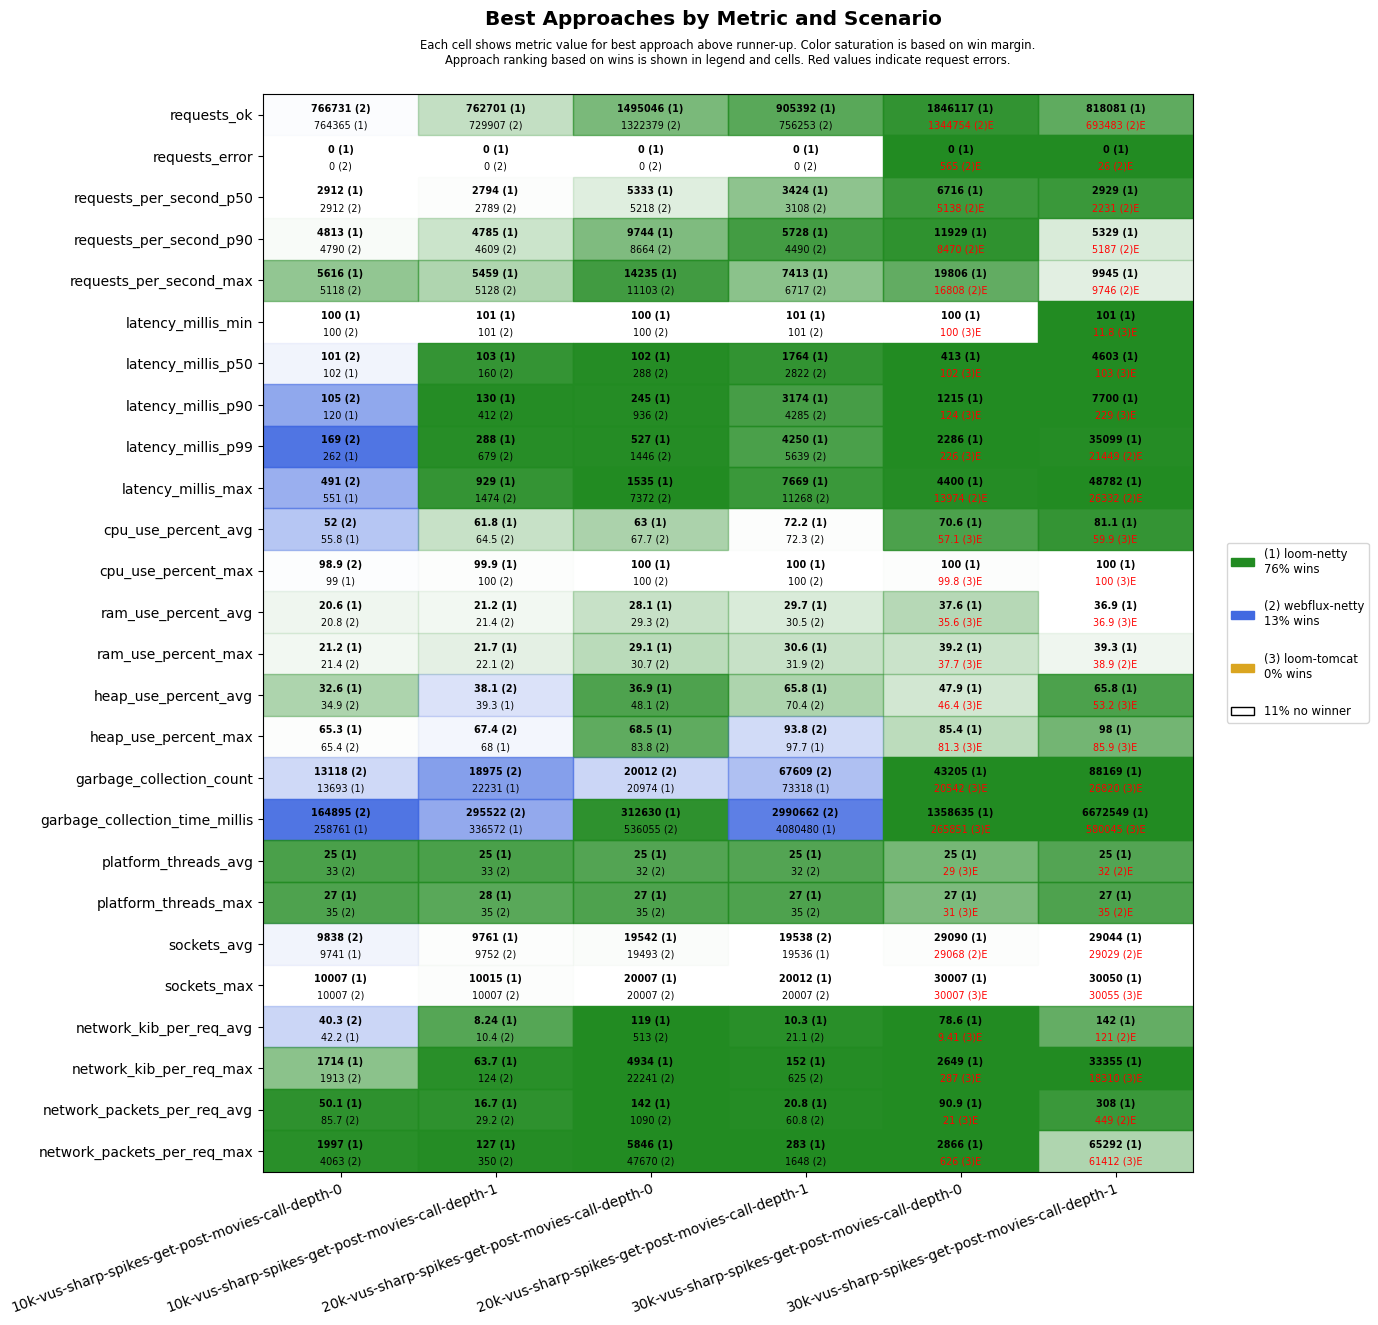

The data file committed next to this chart (first rows):
scenario, approach, requests_ok, requests_error, requests_per_second_p50, requests_per_second_p90, requests_per_second_max, latency_millis_min, latency_millis_p50, latency_millis_p90, latency_millis_p99, latency_millis_max, cpu_use_percent_avg, cpu_use_percent_max, ram_use_percent_avg, ram_use_percent_max, heap_use_percent_avg, heap_use_percent_max, garbage_collection_count, garbage_collection_time_millis, platform_threads_avg, platform_threads_max, sockets_avg, sockets_max
10k-vus-sharp-spikes-get-post-movies-cal…, loom-tomcat, 639466, 15138, 2562, 3969, 4316, 100, 102, 122, 192, 59999, 47.6, 97.3, 19.5, 21.0, 47.1, 79.8, 13490, 214337, 29, 31, 9653, 10007
10k-vus-sharp-spikes-get-post-movies-cal…, loom-netty, 764365, 0, 2912, 4813, 5616, 100, 102, 120, 262, 551, 55.8, 99, 20.6, 21.2, 32.6, 65.3, 13693, 258761, 25, 27, 9741, 10007
10k-vus-sharp-spikes-get-post-movies-cal…, webflux-netty, 766731, 0, 2912, 4790, 5118, 100, 101, 105, 169, 491, 52.0, 98.9, 20.8, 21.4, 34.9, 65.4, 13118, 164895, 33, 35, 9838, 10007
10k-vus-sharp-spikes-get-post-movies-cal…, loom-tomcat, 520982, 29087, 1845, 3351, 3926, 101, 103, 223, 20173, 60009, 58.6, 99.2, 23.0, 23.6, 56.4, 85.6, 32151, 627108, 29, 31, 9522, 10007
10k-vus-sharp-spikes-get-post-movies-cal…, loom-netty, 762701, 0, 2794, 4785, 5459, 101, 103, 130, 288, 929, 61.8, 99.9, 21.2, 21.7, 39.3, 68.0, 22231, 336572, 25, 28, 9761, 10015
10k-vus-sharp-spikes-get-post-movies-cal…, webflux-netty, 729907, 0, 2789, 4609, 5128, 101, 160, 412, 679, 1474, 64.5, 100, 21.4, 22.1, 38.1, 67.4, 18975, 295522, 33, 35, 9752, 10007
20k-vus-sharp-spikes-get-post-movies-cal…, loom-tomcat, 702995, 100348, 3314, 3957, 4694, 100, 102, 128, 205, 60001, 55.6, 99.8, 28.7, 29.9, 45.2, 77.3, 19995, 254685, 29, 31, 18320, 20007
20k-vus-sharp-spikes-get-post-movies-cal…, loom-netty, 1495046, 0, 5333, 9744, 14235, 100, 102, 245, 527, 1535, 63.0, 100, 28.1, 29.1, 36.9, 68.5, 20974, 312630, 25, 27, 19542, 20007
20k-vus-sharp-spikes-get-post-movies-cal…, webflux-netty, 1322379, 0, 5218, 8664, 11103, 100, 288, 936, 1446, 7372, 67.7, 100, 29.3, 30.7, 48.1, 83.8, 20012, 536055, 32, 35, 19493, 20007
20k-vus-sharp-spikes-get-post-movies-cal…, loom-tomcat, 520716, 115886, 2237, 3245, 3919, 12.5, 103, 257, 54880, 60017, 60.5, 100, 29.5, 30.7, 57.7, 87.3, 31604, 623001, 29, 31, 18347, 20056
20k-vus-sharp-spikes-get-post-movies-cal…, loom-netty, 905392, 0, 3424, 5728, 7413, 101, 1764, 3174, 4250, 7669, 72.2, 100, 29.7, 30.6, 65.8, 97.7, 73318, 4080480, 25, 27, 19536, 20012
20k-vus-sharp-spikes-get-post-movies-cal…, webflux-netty, 756253, 0, 3108, 4490, 6717, 101, 2822, 4285, 5639, 11268, 72.3, 100, 30.5, 31.9, 70.4, 93.8, 67609, 2990662, 32, 35, 19538, 20007
30k-vus-sharp-spikes-get-post-movies-cal…, loom-tomcat, 717118, 192975, 3150, 3986, 6271, 100, 102, 124, 226, 60000, 57.1, 99.8, 35.6, 37.7, 46.4, 81.3, 20542, 265851, 29, 31, 26991, 30007
30k-vus-sharp-spikes-get-post-movies-cal…, loom-netty, 1846117, 0, 6716, 11929, 19806, 100, 413, 1215, 2286, 4400, 70.6, 100, 37.6, 39.2, 47.9, 85.4, 43205, 1358635, 25, 27, 29090, 30007
30k-vus-sharp-spikes-get-post-movies-cal…, webflux-netty, 1344754, 565, 5138, 8470, 16808, 100, 1659, 3107, 4405, 13974, 72.2, 100, 37.6, 39.3, 64.4, 99.0, 57155, 2739773, 32, 35, 29068, 30007
30k-vus-sharp-spikes-get-post-movies-cal…, loom-tomcat, 404301, 214359, 1282, 2754, 5564, 11.8, 103, 229, 55918, 60013, 59.9, 100, 36.9, 40.0, 53.2, 85.9, 26820, 580045, 34, 37, 26935, 30055
30k-vus-sharp-spikes-get-post-movies-cal…, loom-netty, 818081, 0, 2929, 5329, 9945, 101, 4603, 7700, 35099, 48782, 81.1, 100, 36.9, 39.3, 65.8, 98.0, 88169, 6672549, 25, 27, 29044, 30050
30k-vus-sharp-spikes-get-post-movies-cal…, webflux-netty, 693483, 26, 2231, 5187, 9746, 101, 6009, 10547, 21449, 26332, 81.1, 100, 37.1, 38.9, 76.8, 97.8, 80936, 4574580, 32, 35, 29029, 30007
